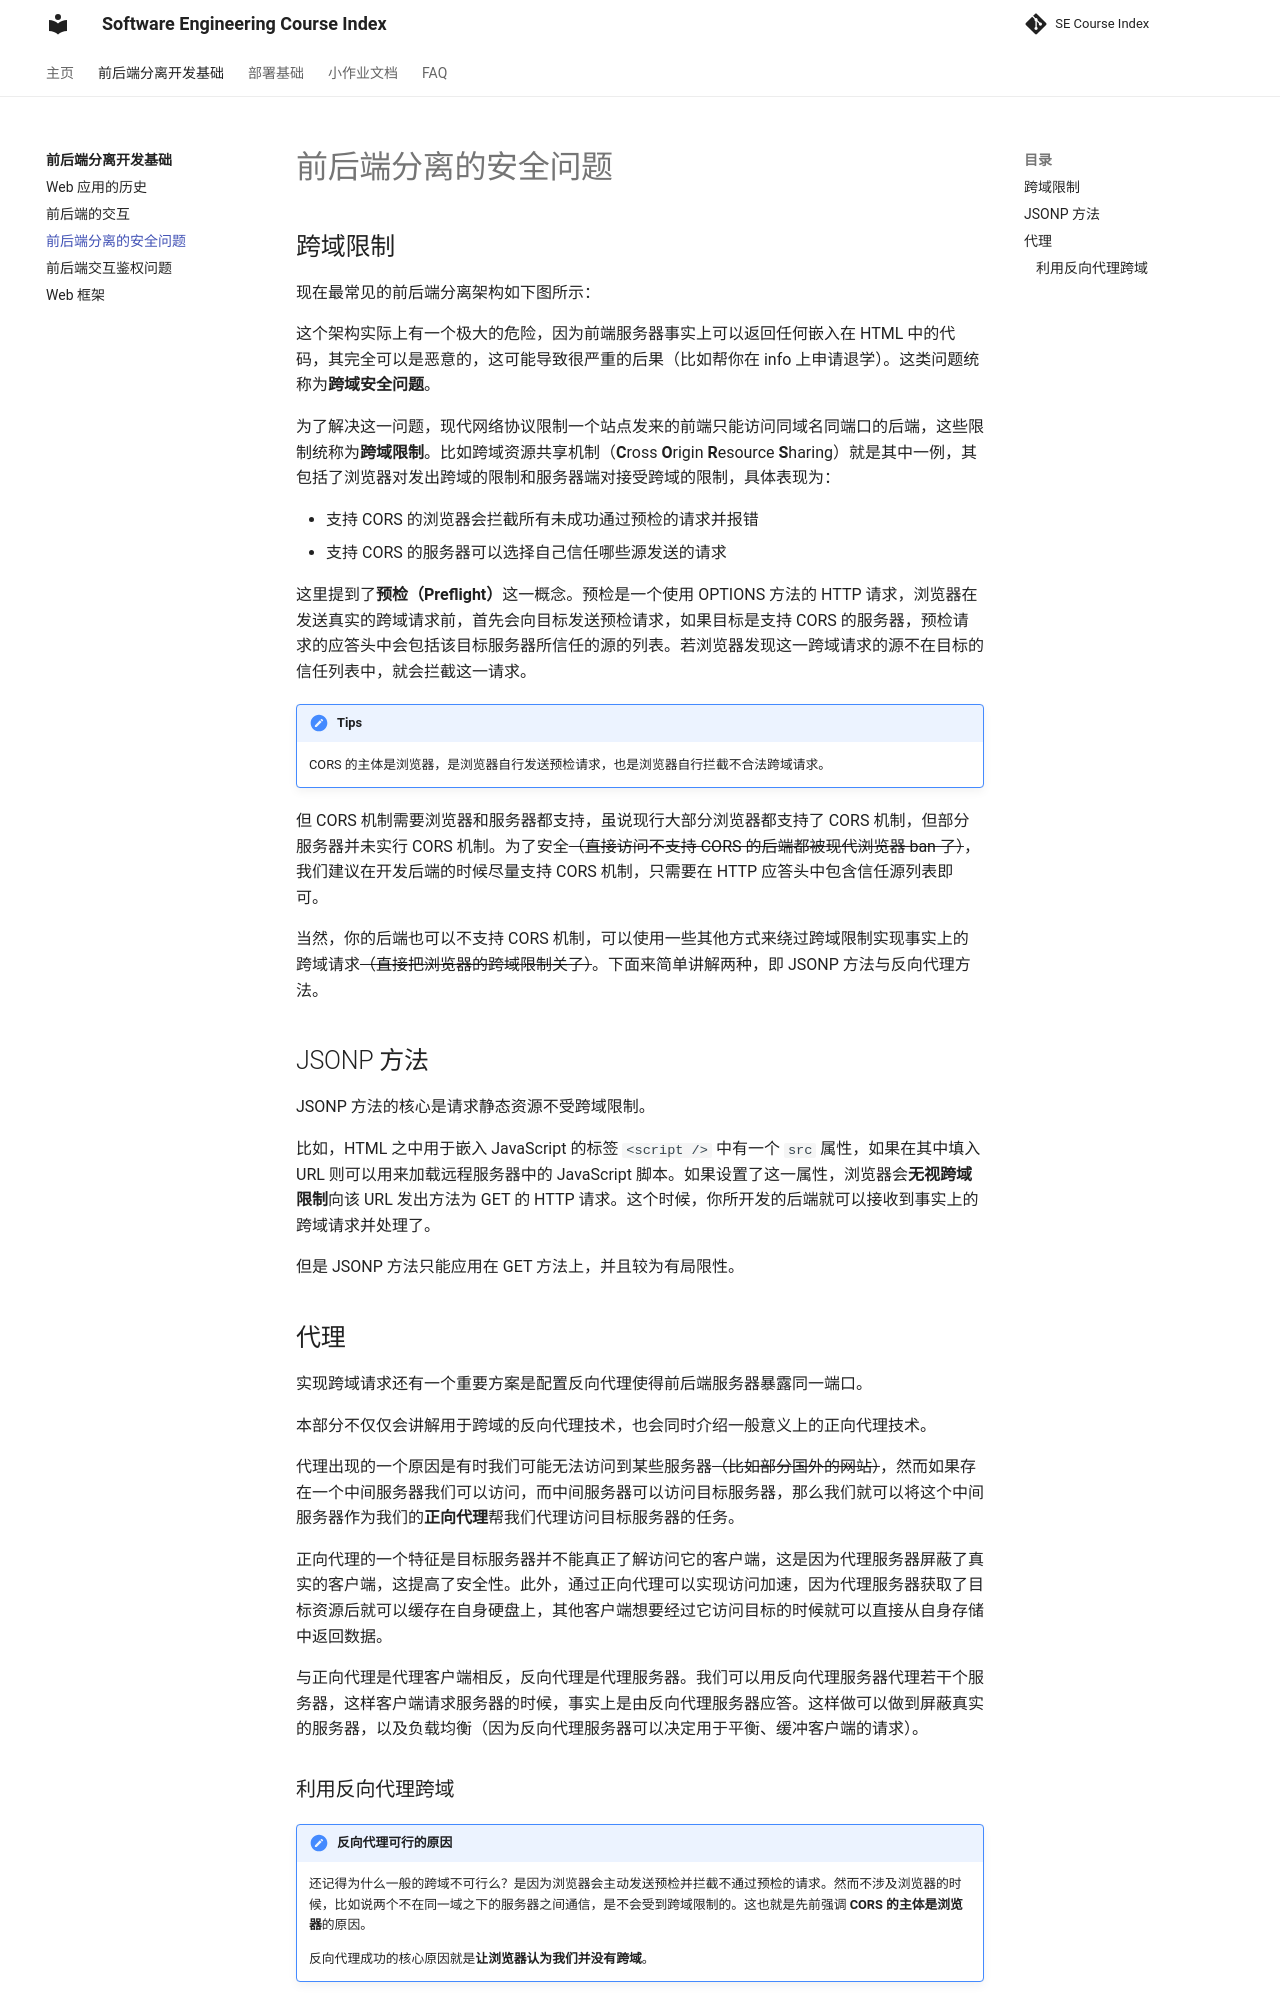

repository: THUSE-Course/course-index · page: basic/cors/index.html · generator: mkdocs

# 前后端分离的安全问题

## 跨域限制

现在最常见的前后端分离架构如下图所示：

![](../static/basic.png)

这个架构实际上有一个极大的危险，因为前端服务器事实上可以返回任何嵌入在 HTML 中的代码，其完全可以是恶意的，这可能导致很严重的后果（比如帮你在 info 上申请退学）。这类问题统称为**跨域安全问题**。

为了解决这一问题，现代网络协议限制一个站点发来的前端只能访问同域名同端口的后端，这些限制统称为**跨域限制**。比如跨域资源共享机制（**C**ross **O**rigin **R**esource **S**haring）就是其中一例，其包括了浏览器对发出跨域的限制和服务器端对接受跨域的限制，具体表现为：

- 支持 CORS 的浏览器会拦截所有未成功通过预检的请求并报错
- 支持 CORS 的服务器可以选择自己信任哪些源发送的请求

这里提到了**预检（Preflight）**这一概念。预检是一个使用 OPTIONS 方法的 HTTP 请求，浏览器在发送真实的跨域请求前，首先会向目标发送预检请求，如果目标是支持 CORS 的服务器，预检请求的应答头中会包括该目标服务器所信任的源的列表。若浏览器发现这一跨域请求的源不在目标的信任列表中，就会拦截这一请求。

!!! note "Tips"

    CORS 的主体是浏览器，是浏览器自行发送预检请求，也是浏览器自行拦截不合法跨域请求。

但 CORS 机制需要浏览器和服务器都支持，虽说现行大部分浏览器都支持了 CORS 机制，但部分服务器并未实行 CORS 机制。为了安全<del>（直接访问不支持 CORS 的后端都被现代浏览器 ban 了）</del>，我们建议在开发后端的时候尽量支持 CORS 机制，只需要在 HTTP 应答头中包含信任源列表即可。

当然，你的后端也可以不支持 CORS 机制，可以使用一些其他方式来绕过跨域限制实现事实上的跨域请求<del>（直接把浏览器的跨域限制关了）</del>。下面来简单讲解两种，即 JSONP 方法与反向代理方法。

## JSONP 方法

JSONP 方法的核心是请求静态资源不受跨域限制。

比如，HTML 之中用于嵌入 JavaScript 的标签 `<script />` 中有一个 `src` 属性，如果在其中填入 URL 则可以用来加载远程服务器中的 JavaScript 脚本。如果设置了这一属性，浏览器会**无视跨域限制**向该 URL 发出方法为 GET 的 HTTP 请求。这个时候，你所开发的后端就可以接收到事实上的跨域请求并处理了。

但是 JSONP 方法只能应用在 GET 方法上，并且较为有局限性。

## 代理

实现跨域请求还有一个重要方案是配置反向代理使得前后端服务器暴露同一端口。

本部分不仅仅会讲解用于跨域的反向代理技术，也会同时介绍一般意义上的正向代理技术。

代理出现的一个原因是有时我们可能无法访问到某些服务器<del>（比如部分国外的网站）</del>，然而如果存在一个中间服务器我们可以访问，而中间服务器可以访问目标服务器，那么我们就可以将这个中间服务器作为我们的**正向代理**帮我们代理访问目标服务器的任务。

正向代理的一个特征是目标服务器并不能真正了解访问它的客户端，这是因为代理服务器屏蔽了真实的客户端，这提高了安全性。此外，通过正向代理可以实现访问加速，因为代理服务器获取了目标资源后就可以缓存在自身硬盘上，其他客户端想要经过它访问目标的时候就可以直接从自身存储中返回数据。

与正向代理是代理客户端相反，反向代理是代理服务器。我们可以用反向代理服务器代理若干个服务器，这样客户端请求服务器的时候，事实上是由反向代理服务器应答。这样做可以做到屏蔽真实的服务器，以及负载均衡（因为反向代理服务器可以决定用于平衡、缓冲客户端的请求）。
